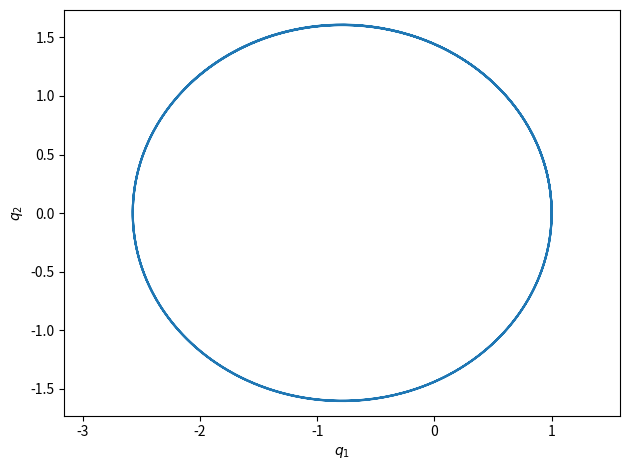
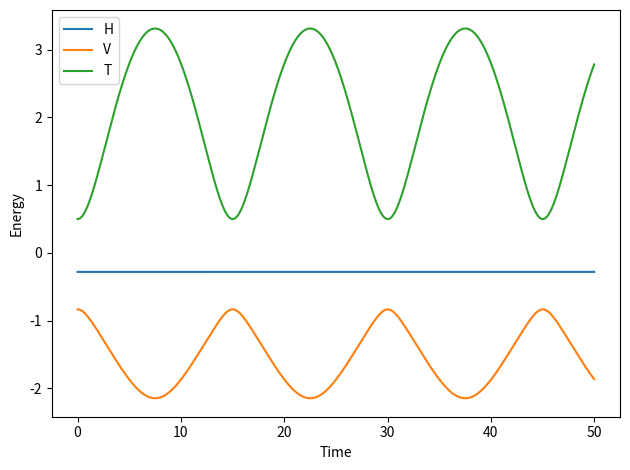

Reproduce these figures in Python, in order.
import numpy as np
import matplotlib.pyplot as plt

G = 1.0
M = 1.0

U = lambda r: -G*M / r

dUdr = lambda r: G*M / r**2

T = lambda p: 0.5*np.sum(p**2, axis=1)

V = lambda q: U(np.linalg.norm(q, axis=1))

H = lambda q, p: T(p) + V(q)

gradT = lambda p: p

gradV = lambda q: -1.0*dUdr(np.linalg.norm(q)) * q/np.linalg.norm(q)

def PhiT(y, dt):
    q, p = y[0,:], y[1,:]

    y1 = np.empty_like(y)
    y1[0,:] = q + dt*gradT(p)
    y1[1,:] = p

    return y1

def PhiV(y, dt):
    q, p = y[0,:], y[1,:]

    y1 = np.empty_like(y)
    y1[0,:] = q
    y1[1,:] = p + dt*gradV(q)

    return y1


def strang_splitting_step(Phi_a, Phi_b, y0, dt):
    y_a = Phi_a(y0, 0.5*dt)
    y_ba = Phi_b(y_a, dt)
    y_aba = Phi_a(y_ba, 0.5*dt)
    
    return y_aba
    
def integrate(Phi_a, Phi_b, y0, t_end, n_steps):

    t, dt = np.linspace(0, t_end, n_steps+1, retstep=True)
    y = []
    y.append(y0)
    for i in range(n_steps):
        y.append(strang_splitting_step(Phi_a, Phi_b, y[-1], dt))

    return t, np.asarray(y)


q = np.array([1.0, 0.0])
p = np.array([0.0, 1.2])

y = np.empty((2, 2))
y[0,:] = q
y[1,:] = p

t_end = 50.0
n_steps = 1000

t, y = integrate(PhiV, PhiT, y, t_end, n_steps)

plt.figure()
plt.plot(y[:,0,0], y[:,0,1])
plt.axis('equal')
plt.xlabel(r'$q_1$')
plt.ylabel(r'$q_2$')
plt.tight_layout()
plt.show()

plt.figure()
plt.plot(t, H(y[:,0,:], y[:,1,:]), label="H")
plt.plot(t, V(y[:,1,:]), label="V")
plt.plot(t, T(y[:,0,:]), label="T")
plt.xlabel(r'Time')
plt.ylabel(r'Energy')
plt.legend(loc="best")
plt.tight_layout()
plt.show()